Run: headless pygame with SDL's dummy video driver; simulated clock (each Clock.tick advances the game by its frame time, no real sleeping); random seed 0; keys injected as events and as key.get_pressed() state; no mouse input.
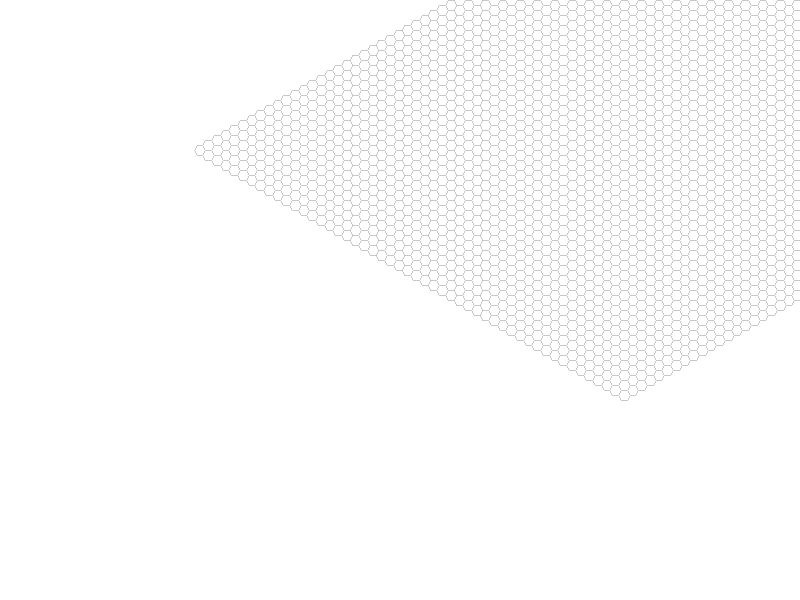
Frame 1 of 4 · flips 1–60 · no input
Frame 2 of 4 · flips 61–180 · tapped SPACE, RETURN · held RIGHT (→), D · screen unchanged from frame 1, image omitted
Frame 3 of 4 · flips 181–300 · held DOWN (↓), S · screen unchanged from frame 2, image omitted
Frame 4 of 4 · flips 301–420 · held LEFT (←), A, UP (↑), W · screen unchanged from frame 3, image omitted

The pygame program that drew these frames:

#!/usr/bin/python

import pygame
import math

def hexagon(center, radius):
	upperleft=(center[0]-radius/math.sqrt(3), center[1]-radius)
	upperright=(center[0]+radius/math.sqrt(3), center[1]-radius)
	lowerleft=(center[0]-radius/math.sqrt(3), center[1]+radius)
	lowerright=(center[0]+radius/math.sqrt(3), center[1]+radius)
	left=(center[0]-2/math.sqrt(3)*radius, center[1])
	right=(center[0]+2/math.sqrt(3)*radius, center[1])
	return (upperleft, upperright, right, lowerright, lowerleft, left)
	
class hex_lattice:
	def __init__(self,rows, columns, r, window, size):
		self.nodes=[[0 for i in range(columns)] for j in range(rows)]
		self.radius=r
		self.r_u=r/math.sqrt(3)*2.
		self.latticevec=((self.r_u*1.5, self.radius), (self.r_u*1.5, -self.radius))
		self.window=window
		self.size=size
	def draw(self):
		for i in enumerate(self.nodes):
			for j in enumerate(i[1]):
				if j[1]==0:
					pygame.draw.polygon(self.window, (200,200,200), hexagon((size[0]/2+j[0]*self.latticevec[0][0]+i[0]*self.latticevec[1][0], size[1]/2+j[0]*self.latticevec[0][1]+i[0]*self.latticevec[1][1]), self.radius), 1)
				else:
					pygame.draw.polygon(self.window, (0,0,0), hexagon((size[0]/2+j[0]*self.latticevec[0][0]+i[0]*self.latticevec[1][0], size[1]/2+j[0]*self.latticevec[0][1]+i[0]*self.latticevec[1][1]), self.radius), 0)


size=(400,300)			
pygame.init()
fps=pygame.time.Clock()
window=pygame.display.set_mode((800,600))

hexlatt=hex_lattice(50, 50, 5, window, size)

while 1:
	window.fill(pygame.Color(255,255,255))
	#~ pygame.draw.polygon(window,(0,0,0), hex1, 10)
	hexlatt.draw()
	pygame.display.update()
	fps.tick(30)
